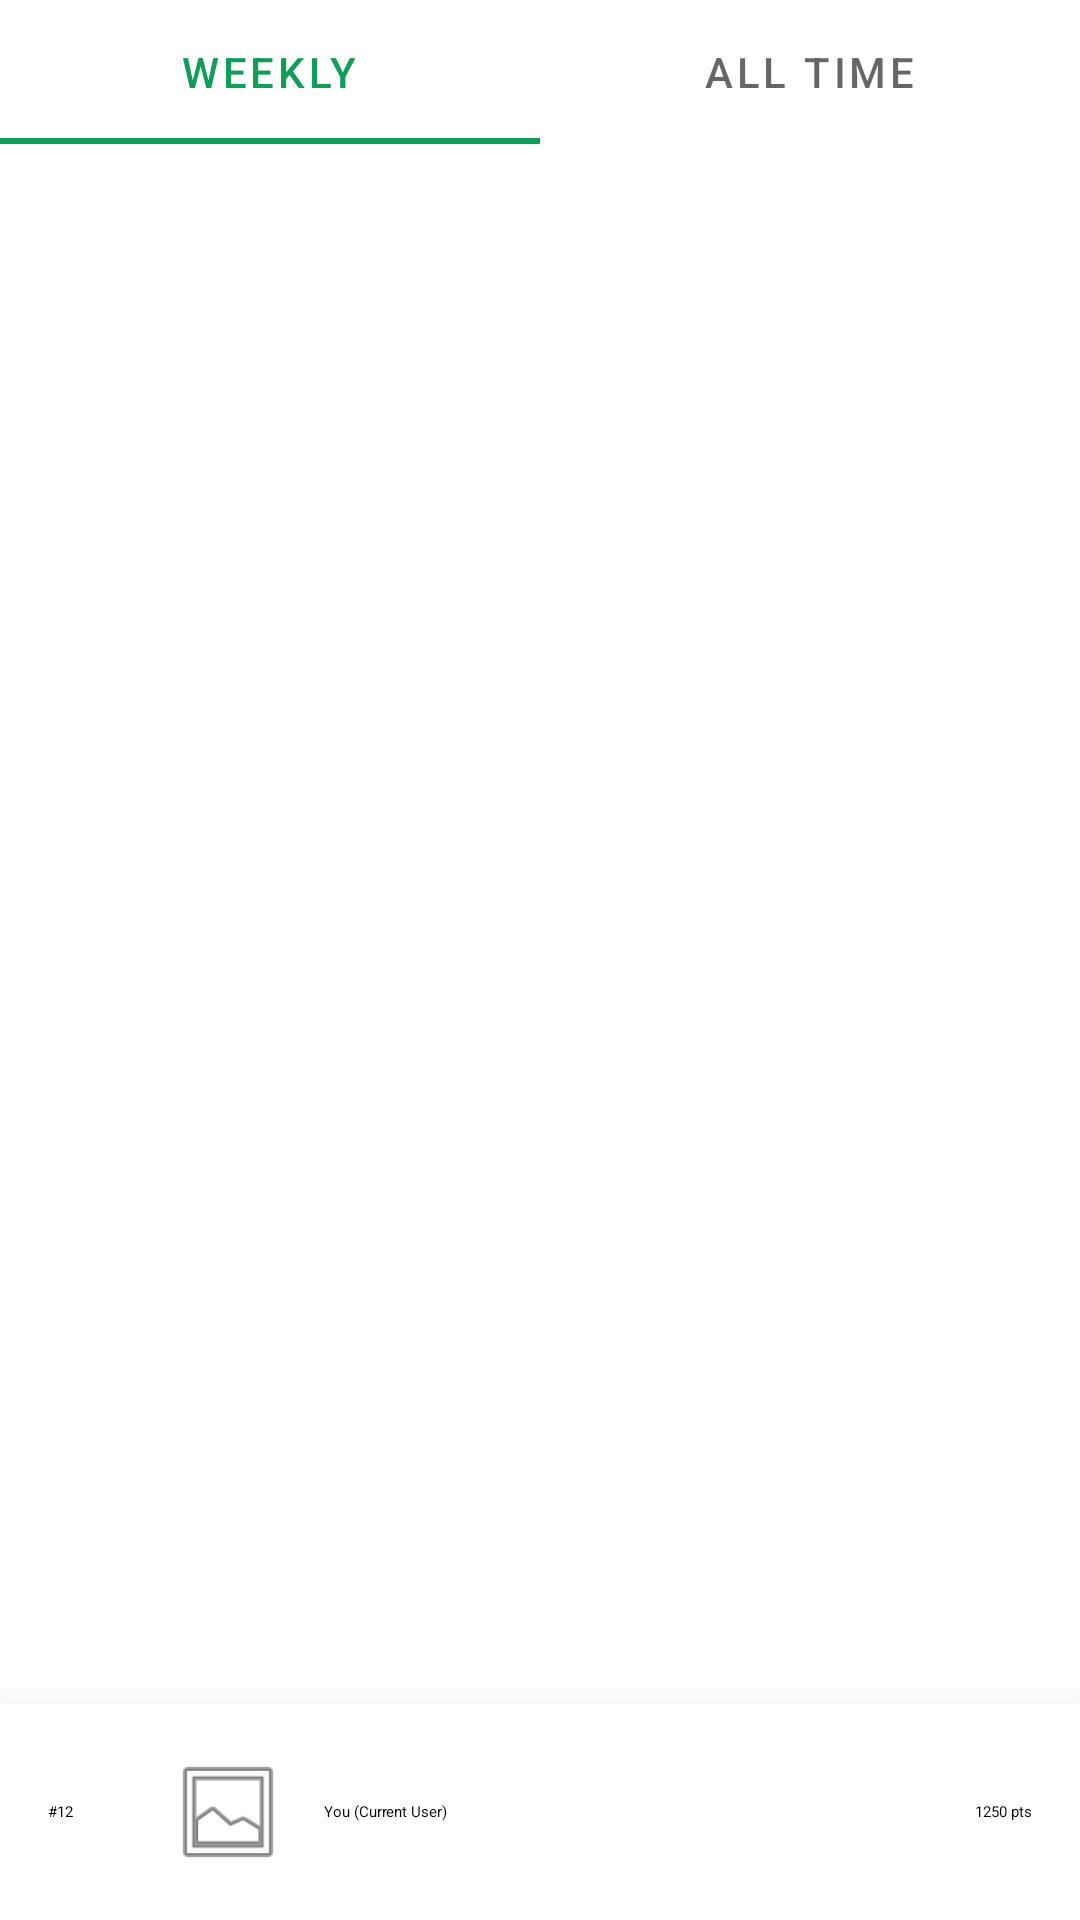

The Android layout XML behind this screen, and the referenced resources:
<!-- AndroidManifest.xml: application theme Theme.UrbanCanopy -->
<!-- res/layout/fragment_leaderboard.xml -->
<?xml version="1.0" encoding="utf-8"?>
<androidx.constraintlayout.widget.ConstraintLayout xmlns:android="http://schemas.android.com/apk/res/android"
    xmlns:app="http://schemas.android.com/apk/res-auto"
    xmlns:tools="http://schemas.android.com/tools"
    android:layout_width="match_parent"
    android:layout_height="match_parent">

    <com.google.android.material.tabs.TabLayout
        android:id="@+id/leaderboardTabs"
        android:layout_width="match_parent"
        android:layout_height="wrap_content"
        app:layout_constraintTop_toTopOf="parent">

        <com.google.android.material.tabs.TabItem
            android:layout_width="wrap_content"
            android:layout_height="wrap_content"
            android:text="Weekly" />

        <com.google.android.material.tabs.TabItem
            android:layout_width="wrap_content"
            android:layout_height="wrap_content"
            android:text="All Time" />
    </com.google.android.material.tabs.TabLayout>

    <androidx.recyclerview.widget.RecyclerView
        android:id="@+id/rvLeaderboard"
        android:layout_width="match_parent"
        android:layout_height="0dp"
        app:layout_constraintBottom_toTopOf="@id/currentUserRankCard"
        app:layout_constraintTop_toBottomOf="@id/leaderboardTabs" />

    <com.google.android.material.card.MaterialCardView
        android:id="@+id/currentUserRankCard"
        android:layout_width="match_parent"
        android:layout_height="wrap_content"
        app:cardElevation="16dp"
        app:shapeAppearanceOverlay="@style/ShapeAppearance.Material3.Corner.None"
        app:layout_constraintBottom_toBottomOf="parent">

        <LinearLayout
            android:layout_width="match_parent"
            android:layout_height="wrap_content"
            android:orientation="horizontal"
            android:padding="16dp"
            android:gravity="center_vertical"
            android:background="?attr/colorPrimaryContainer">

            <TextView
                android:id="@+id/tvUserRank"
                android:layout_width="40dp"
                android:layout_height="wrap_content"
                android:text="#12"
                android:textAppearance="?attr/textAppearanceTitleMedium" />

            <ImageView
                android:id="@+id/ivUserAvatar"
                android:layout_width="40dp"
                android:layout_height="40dp"
                android:layout_marginEnd="12dp"
                android:src="@android:drawable/ic_menu_gallery" />

            <TextView
                android:id="@+id/tvUserName"
                android:layout_width="0dp"
                android:layout_height="wrap_content"
                android:layout_weight="1"
                android:text="You (Current User)"
                android:textAppearance="?attr/textAppearanceTitleMedium" />

            <TextView
                android:id="@+id/tvUserPoints"
                android:layout_width="wrap_content"
                android:layout_height="wrap_content"
                android:text="1250 pts"
                android:textAppearance="?attr/textAppearanceTitleMedium" />
        </LinearLayout>
    </com.google.android.material.card.MaterialCardView>

</androidx.constraintlayout.widget.ConstraintLayout>
<!-- resources referenced by this layout -->
<resources>
  <style name="Theme.UrbanCanopy" parent="Theme.MaterialComponents.DayNight.NoActionBar">
          
          <item name="colorPrimary">@color/primary</item>
          <item name="colorPrimaryVariant">@color/primary_dark</item>
          <item name="colorOnPrimary">@color/white</item>
          
          <item name="colorSecondary">@color/accent</item>
          <item name="colorSecondaryVariant">@color/accent</item>
          <item name="colorOnSecondary">@color/white</item>
          
          <item name="android:statusBarColor">@android:color/transparent</item>
          <item name="android:windowTranslucentStatus">true</item>
          
      </style>
  <color name="primary">#0F9D58</color>
  <color name="primary_dark">#0B8043</color>
  <color name="white">#FFFFFFFF</color>
  <color name="accent">#4285F4</color>
</resources>
